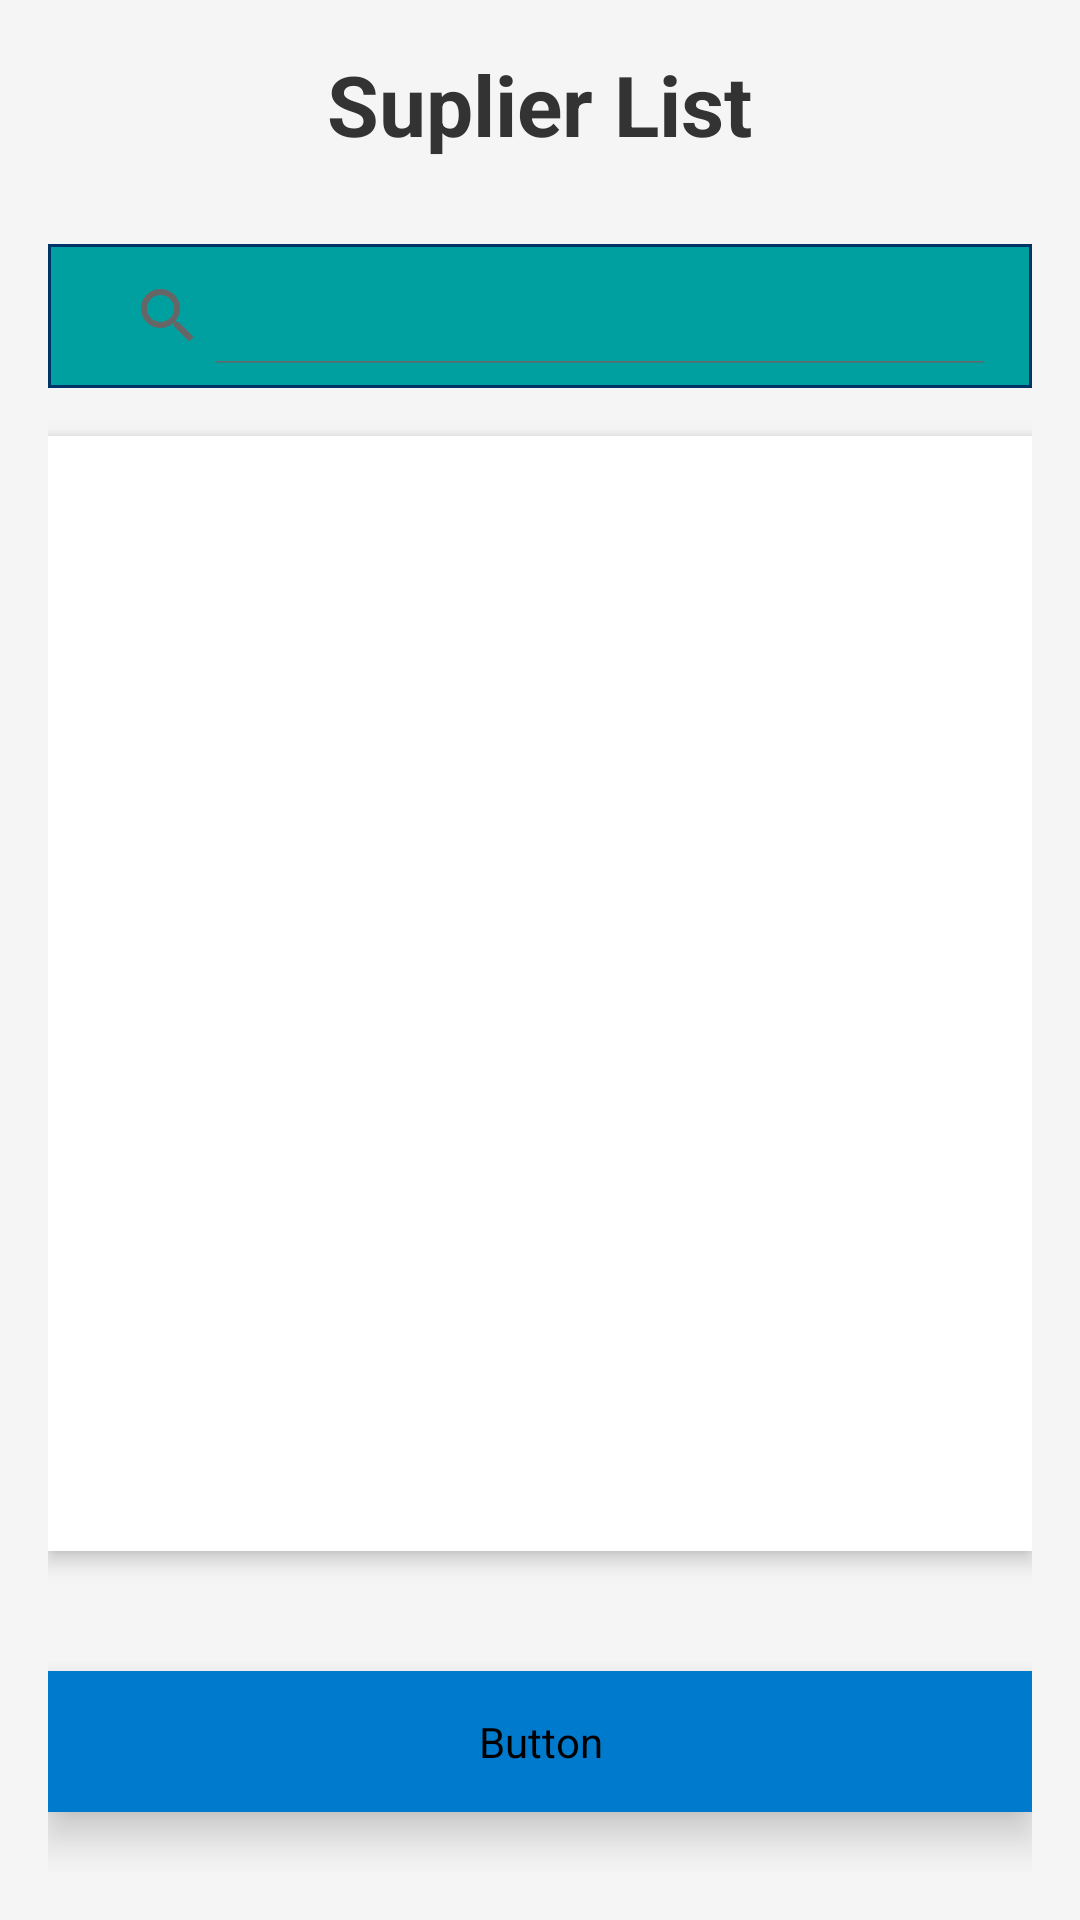

Produce the Android XML layout that renders to this screen, including the resource entries it uses.
<!-- AndroidManifest.xml: application theme Theme.ProjectUtsMobile -->
<!-- res/layout/activity_suplier.xml -->
<?xml version="1.0" encoding="utf-8"?>
<LinearLayout xmlns:android="http://schemas.android.com/apk/res/android"
    xmlns:app="http://schemas.android.com/apk/res-auto"
    android:layout_width="match_parent"
    android:layout_height="wrap_content"
    android:orientation="vertical"
    android:padding="16dp"
    android:background="@color/backgroundColor"
    android:gravity="center">

    
    <TextView
        android:id="@+id/textViewSuplierTitle"
        android:layout_width="wrap_content"
        android:layout_height="wrap_content"
        android:text="Suplier List"
        android:textSize="28sp"
        android:textColor="@color/primaryTextColor"
        android:textStyle="bold"
        android:gravity="center"
        android:layout_marginBottom="20dp"
        android:layout_gravity="center" />

    
    <androidx.appcompat.widget.SearchView
        android:id="@+id/searchViewSuplier"
        android:layout_width="match_parent"
        android:layout_height="wrap_content"
        android:queryHint="Cari Suplier"
        android:background="@drawable/editbox_background"
        android:padding="8dp"
        app:iconifiedByDefault="false"
        app:layout_constraintWidth_default="spread"
        android:layout_marginTop="8dp"
        android:layout_marginBottom="16dp"/>

    
    <androidx.recyclerview.widget.RecyclerView
        android:id="@+id/recyclerviewSuplier"
        android:layout_width="match_parent"
        android:layout_height="0dp"
        android:layout_weight="1"
        android:padding="10dp"
        android:background="@color/rowBackgroundColor"
        android:clipToPadding="false"
        android:elevation="4dp"
        android:layout_marginBottom="20dp" />

    
    <Button
        android:id="@+id/buttonSaveSuplier"
        android:layout_width="match_parent"
        android:layout_height="wrap_content"
        android:text="Tambah Suplier"
        android:textSize="20sp"
        android:textColor="@color/buttonTextColor"
        android:backgroundTint="@color/buttonBackgroundColor"
        android:layout_marginTop="20dp"
        android:padding="14dp"
        android:elevation="8dp"
        android:layout_gravity="center"
        android:layout_marginBottom="20dp"
        android:drawablePadding="8dp" />

</LinearLayout>
<!-- resources referenced by this layout -->
<resources>
  <color name="backgroundColor">#F5F5F5</color>
  <color name="buttonBackgroundColor">#007ACC</color>
  <color name="buttonTextColor">#FFFFFF</color>
  <color name="primaryTextColor">#333333</color>
  <color name="rowBackgroundColor">#FFFFFF</color>
  <!-- drawable editbox_background (drawable) -->
  <selector xmlns:android="http://schemas.android.com/apk/res/android">
      <item android:state_focused="true" android:drawable="@drawable/editbox_background_focus" />
      <item android:drawable="@drawable/editbox_background_normal" />
  </selector>
  <style name="Theme.ProjectUtsMobile" parent="Base.Theme.ProjectUtsMobile" />
  <!-- drawable editbox_background_focus (drawable) -->
  <shape xmlns:android="http://schemas.android.com/apk/res/android"
      android:shape="rectangle">
      <solid android:color="@color/secondaryColor"/> 
      <stroke android:width="1dp" android:color="@color/primaryLightColor"/> 
  </shape>
  <!-- drawable editbox_background_normal (drawable) -->
  <shape xmlns:android="http://schemas.android.com/apk/res/android"
      android:shape="rectangle">
      <solid android:color="@color/secondaryLightColor"/> 
      <stroke android:width="1dp" android:color="@color/primaryColor"/> 
  </shape>
  <style name="Base.Theme.ProjectUtsMobile" parent="Theme.Material3.DayNight.NoActionBar">
          
          <item name="colorPrimary">@color/primaryColor</item>
          <item name="colorPrimaryDark">@color/primaryLightColor</item>
          <item name="colorAccent">@color/secondaryColor</item>
          <item name="android:colorBackground">@color/backgroundColor</item>
          <item name="android:textColorPrimary">@color/primaryTextColor</item>
          <item name="android:textColorSecondary">@color/secondaryTextColor</item>
          <item name="android:buttonStyle">@style/ButtonStyle</item>
      </style>
  <color name="secondaryColor">#008080</color>
  <color name="primaryLightColor">#005599</color>
  <color name="secondaryLightColor">#00A0A0</color>
  <color name="primaryColor">#003366</color>
  <color name="secondaryTextColor">#666666</color>
  <style name="ButtonStyle" parent="Widget.Material3.Button">
          <item name="android:background">@color/buttonBackgroundColor</item>
          <item name="android:textColor">@color/buttonTextColor</item>
      </style>
</resources>
